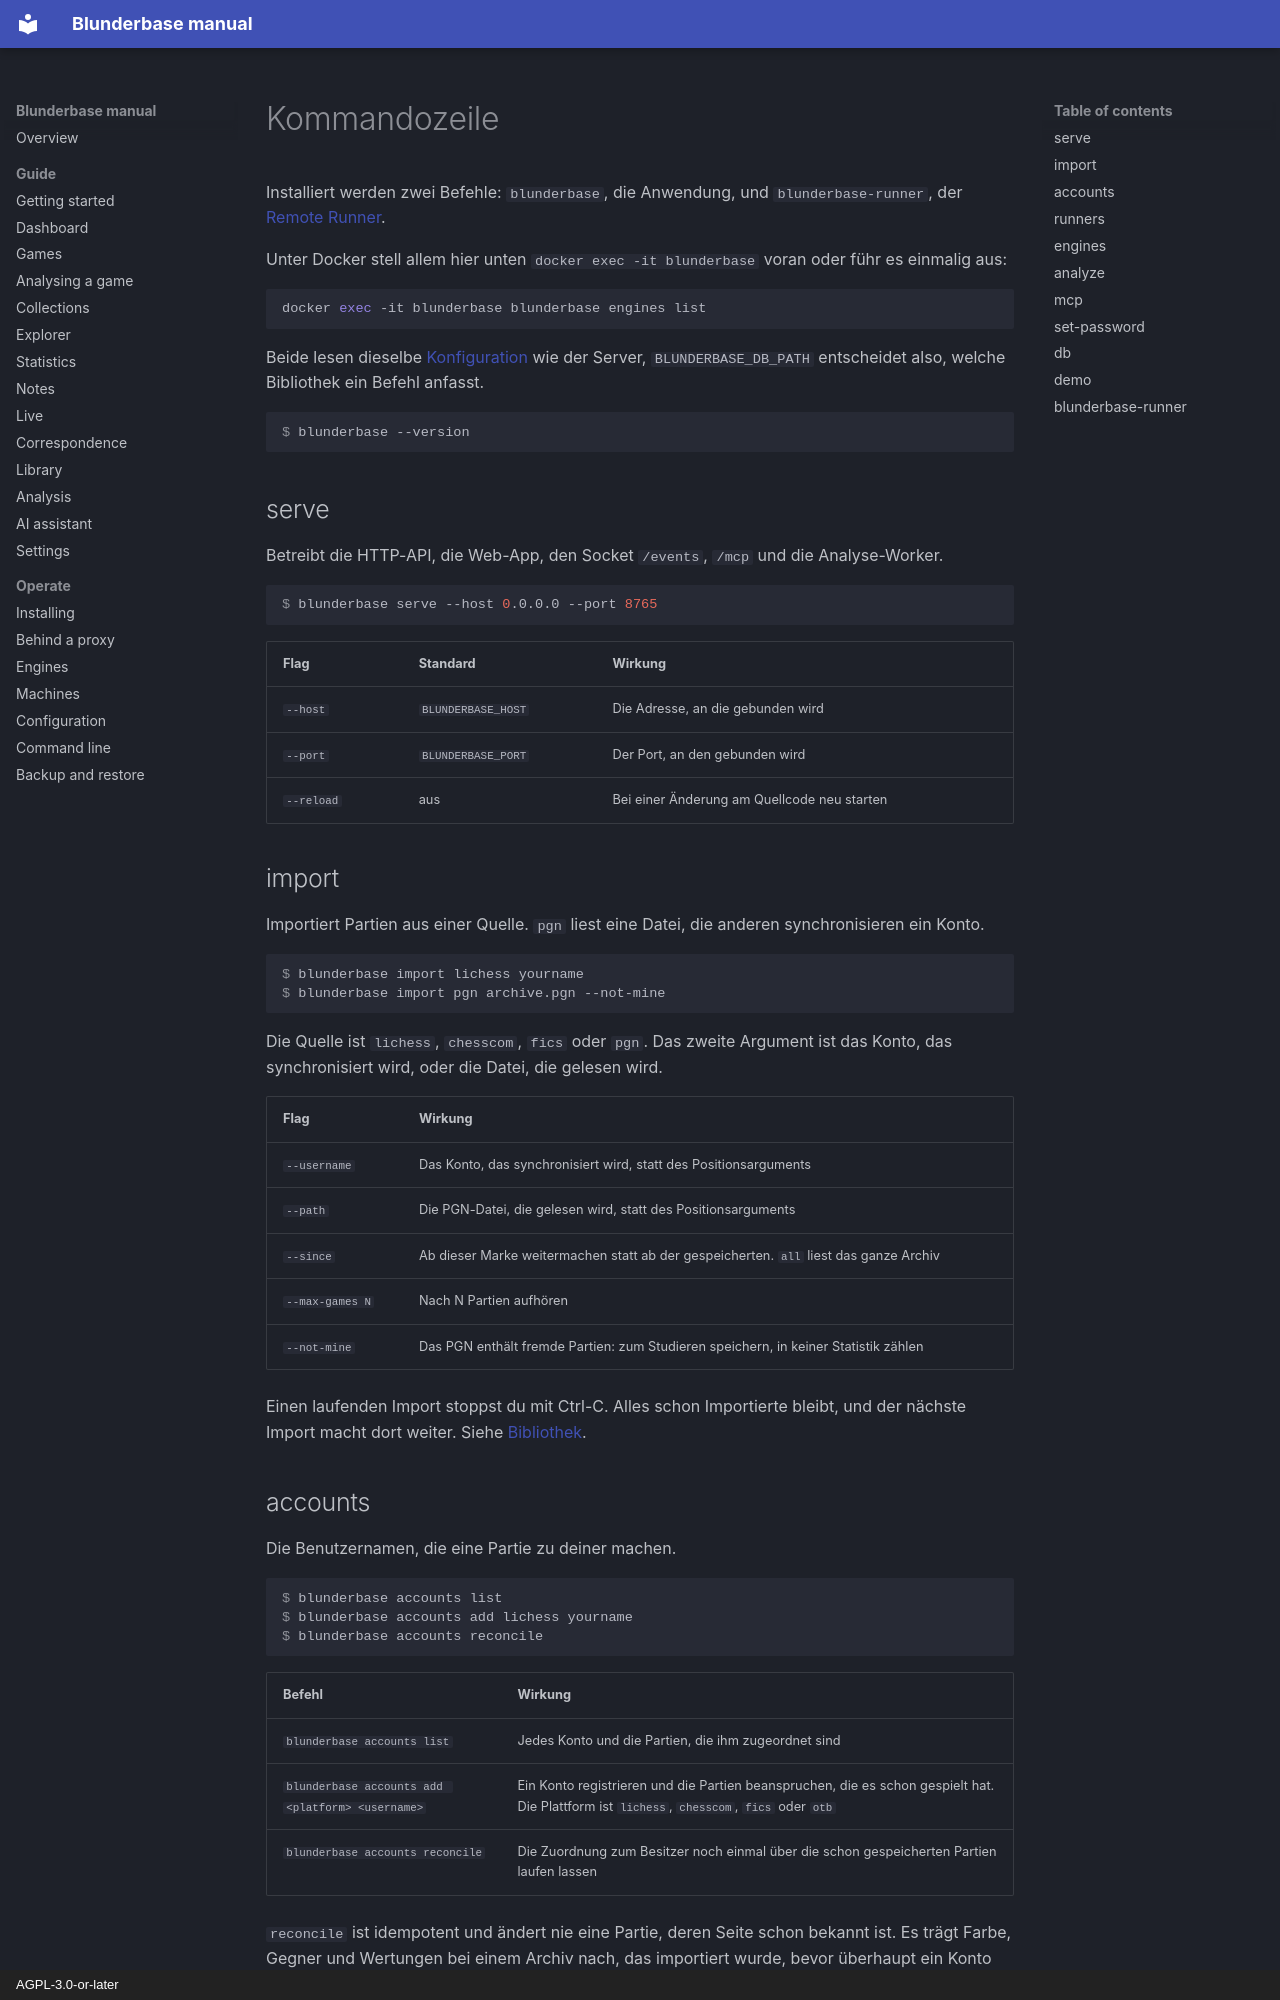

repository: philphilphil/blunderbase · page: de/operate/cli/index.html · generator: mkdocs · copyright: AGPL-3.0-or-later

# Kommandozeile

Installiert werden zwei Befehle: `blunderbase`, die Anwendung, und `blunderbase-runner`, der
[Remote Runner](runners.md).

Unter Docker stell allem hier unten `docker exec -it blunderbase` voran oder führ es einmalig
aus:

```bash
docker exec -it blunderbase blunderbase engines list
```

Beide lesen dieselbe [Konfiguration](configuration.md) wie der Server, `BLUNDERBASE_DB_PATH`
entscheidet also, welche Bibliothek ein Befehl anfasst.

```console
$ blunderbase --version
```

## serve { #serve }

Betreibt die HTTP-API, die Web-App, den Socket `/events`, `/mcp` und die Analyse-Worker.

```console
$ blunderbase serve --host 0.0.0.0 --port 8765
```

| Flag | Standard | Wirkung |
|---|---|---|
| `--host` | `BLUNDERBASE_HOST` | Die Adresse, an die gebunden wird |
| `--port` | `BLUNDERBASE_PORT` | Der Port, an den gebunden wird |
| `--reload` | aus | Bei einer Änderung am Quellcode neu starten |

## import { #import }

Importiert Partien aus einer Quelle. `pgn` liest eine Datei, die anderen synchronisieren ein
Konto.

```console
$ blunderbase import lichess yourname
$ blunderbase import pgn archive.pgn --not-mine
```

Die Quelle ist `lichess`, `chesscom`, `fics` oder `pgn`. Das zweite Argument ist das Konto,
das synchronisiert wird, oder die Datei, die gelesen wird.

| Flag | Wirkung |
|---|---|
| `--username` | Das Konto, das synchronisiert wird, statt des Positionsarguments |
| `--path` | Die PGN-Datei, die gelesen wird, statt des Positionsarguments |
| `--since` | Ab dieser Marke weitermachen statt ab der gespeicherten. `all` liest das ganze Archiv |
| `--max-games N` | Nach N Partien aufhören |
| `--not-mine` | Das PGN enthält fremde Partien: zum Studieren speichern, in keiner Statistik zählen |

Einen laufenden Import stoppst du mit Ctrl-C. Alles schon Importierte bleibt, und der nächste
Import macht dort weiter. Siehe [Bibliothek](../guide/library.md#import).

## accounts { #accounts }

Die Benutzernamen, die eine Partie zu deiner machen.

```console
$ blunderbase accounts list
$ blunderbase accounts add lichess yourname
$ blunderbase accounts reconcile
```

| Befehl | Wirkung |
|---|---|
| `blunderbase accounts list` | Jedes Konto und die Partien, die ihm zugeordnet sind |
| `blunderbase accounts add <platform> <username>` | Ein Konto registrieren und die Partien beanspruchen, die es schon gespielt hat. Die Plattform ist `lichess`, `chesscom`, `fics` oder `otb` |
| `blunderbase accounts reconcile` | Die Zuordnung zum Besitzer noch einmal über die schon gespeicherten Partien laufen lassen |

`reconcile` ist idempotent und ändert nie eine Partie, deren Seite schon bekannt ist. Es
trägt Farbe, Gegner und Wertungen bei einem Archiv nach, das importiert wurde, bevor
überhaupt ein Konto sagte, welcher Spieler du bist.
